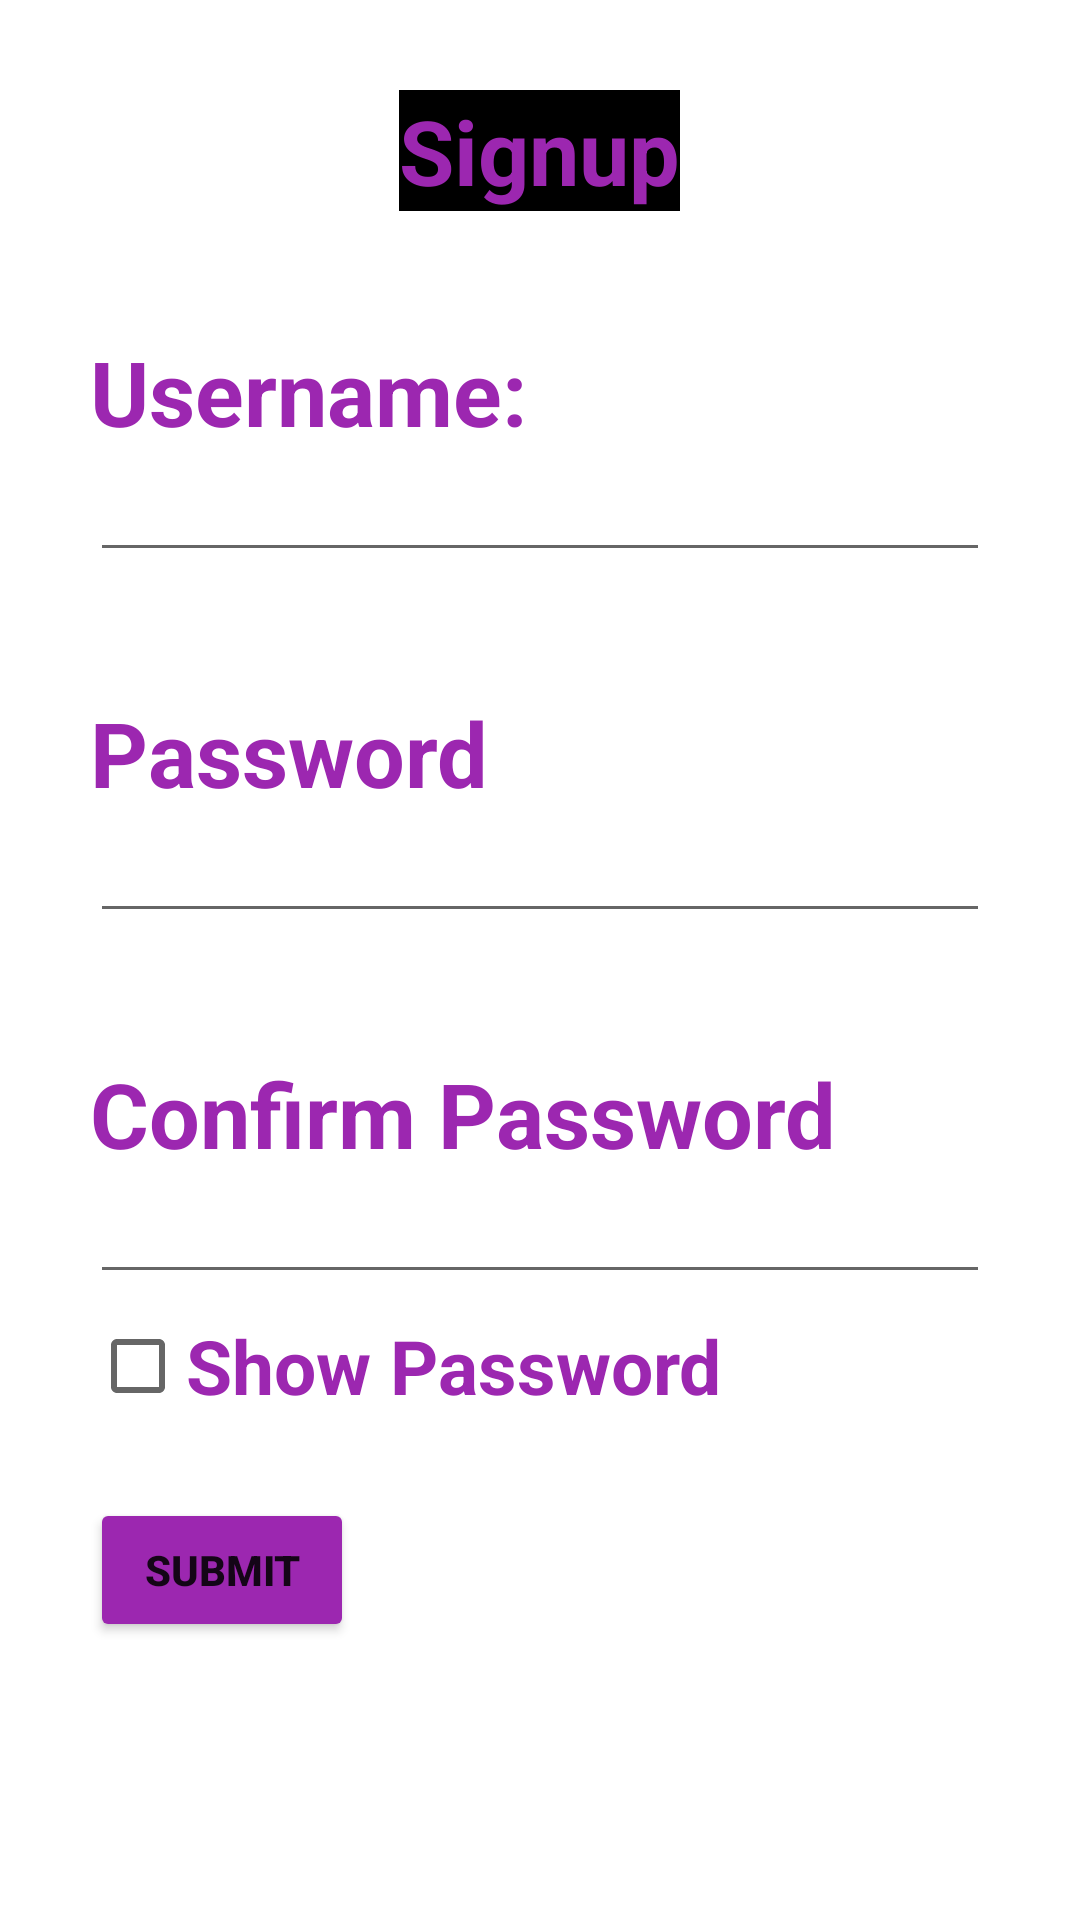

Android layout source for this screen:
<!-- AndroidManifest.xml: application theme Theme.Student_Verification -->
<!-- res/layout/activity_signup.xml -->
<?xml version="1.0" encoding="utf-8"?>
<LinearLayout xmlns:android="http://schemas.android.com/apk/res/android"
    xmlns:app="http://schemas.android.com/apk/res-auto"
    xmlns:tools="http://schemas.android.com/tools"
    android:layout_width="match_parent"
    android:layout_height="match_parent"
    tools:context=".signup">

    <RelativeLayout
        android:layout_width="wrap_content"
        android:layout_height="match_parent"
        android:background="@color/white"
        android:padding="30dp">

        <TextView
            android:id="@+id/t1"
            android:layout_width="wrap_content"
            android:layout_height="wrap_content"
            android:layout_centerHorizontal="true"
            android:background="@color/black"
            android:text="Signup"
            android:textColor="#9C27B0"
            android:textSize="30dp"
            android:textStyle="bold" />

        <TextView
            android:id="@+id/t2"
            android:layout_width="wrap_content"
            android:layout_height="wrap_content"
            android:layout_below="@+id/t1"
            android:layout_marginTop="40dp"
            android:text="Username:"
            android:textColor="#9C27B0"
            android:textSize="30dp"
            android:textStyle="bold" />

        <EditText
            android:id="@+id/e1"
            android:layout_width="match_parent"
            android:layout_height="40dp"
            android:layout_below="@+id/t2" />

        <TextView
            android:id="@+id/t3"
            android:layout_width="wrap_content"
            android:layout_height="wrap_content"
            android:layout_below="@+id/e1"
            android:layout_marginTop="40dp"
            android:text="Password"
            android:textColor="#9C27B0"
            android:textSize="30dp"
            android:textStyle="bold" />

        <EditText
            android:id="@+id/e2"
            android:layout_width="match_parent"
            android:layout_height="40dp"
            android:layout_below="@+id/t3"
            android:password="true" />

        <TextView
            android:id="@+id/t4"
            android:layout_width="wrap_content"
            android:layout_height="wrap_content"
            android:layout_below="@+id/e2"
            android:layout_marginTop="40dp"
            android:text="Confirm Password"
            android:textColor="#9C27B0"
            android:textSize="30dp"
            android:textStyle="bold" />

        <EditText
            android:id="@+id/e3"
            android:layout_width="match_parent"
            android:layout_height="40dp"
            android:layout_below="@+id/t4"
            android:password="true" />

        <CheckBox
            android:id="@+id/cb1"
            android:layout_width="wrap_content"
            android:layout_height="wrap_content"
            android:layout_below="@+id/e3"
            android:text="Show Password"
            android:textColor="#9C27B0"
            android:textSize="25dp"
            android:textStyle="bold" />

        <Button
            android:id="@+id/bt1"
            android:layout_width="wrap_content"
            android:layout_height="wrap_content"
            android:layout_below="@+id/cb1"
            android:layout_marginTop="20dp"
            android:backgroundTint="#9C27B0"
            android:text="Submit"
            android:textStyle="bold" />

    </RelativeLayout>



</LinearLayout>
<!-- resources referenced by this layout -->
<resources>
  <style name="Theme.Student_Verification" parent="Theme.MaterialComponents.DayNight.DarkActionBar">
          
          <item name="colorPrimary">@color/purple_500</item>
          <item name="colorPrimaryVariant">@color/purple_700</item>
          <item name="colorOnPrimary">@color/white</item>
          
          <item name="colorSecondary">@color/teal_200</item>
          <item name="colorSecondaryVariant">@color/teal_700</item>
          <item name="colorOnSecondary">@color/black</item>
          
          <item name="android:statusBarColor" tools:targetApi="l">?attr/colorPrimaryVariant</item>
          
      </style>
  <!-- not gathered from this repository: default colours our renderer supplied (Android Studio template values) -->
  <color name="purple_500">#FF6200EE</color>
  <color name="purple_700">#FF3700B3</color>
  <color name="teal_200">#FF03DAC5</color>
  <color name="teal_700">#FF018786</color>
  <color name="black">#FF000000</color>
  <color name="white">#FFFFFFFF</color>
</resources>
